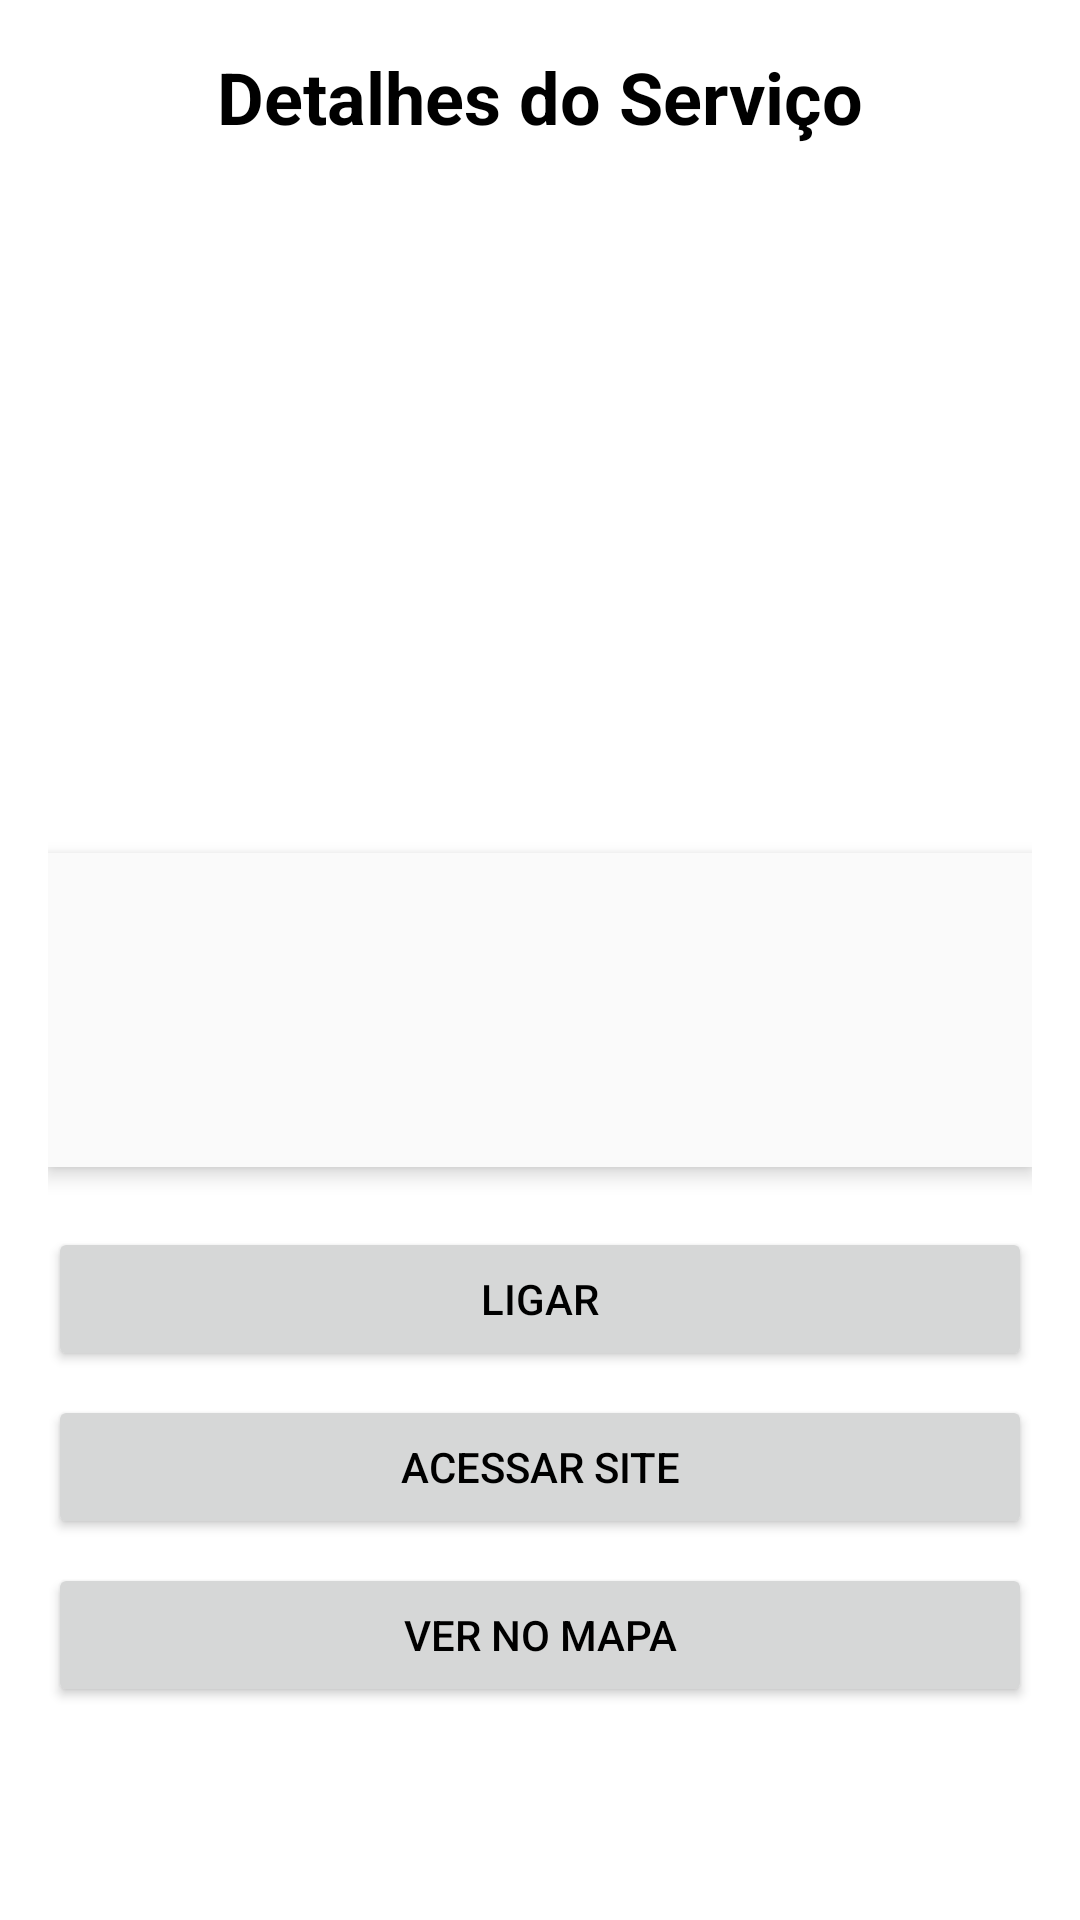

Write the Android layout XML for this screen, with the resource values it uses.
<!-- AndroidManifest.xml: application theme Theme.GuiaPocket -->
<!-- res/layout/activity_detail.xml -->
<?xml version="1.0" encoding="utf-8"?>
<LinearLayout xmlns:android="http://schemas.android.com/apk/res/android"
    xmlns:tools="http://schemas.android.com/tools"
    android:layout_width="match_parent"
    android:layout_height="match_parent"
    android:orientation="vertical"
    android:padding="16dp"
    android:background="?android:attr/colorBackground"
    tools:context=".activity.DetailActivity">

    <TextView
        android:layout_width="wrap_content"
        android:layout_height="wrap_content"
        android:text="@string/service_detail_title"
        android:textSize="24sp"
        android:textStyle="bold"
        android:textColor="?android:attr/textColorPrimary"
        android:layout_gravity="center_horizontal"
        android:layout_marginBottom="20dp"/>

    <ImageView
        android:id="@+id/img_detail_photo"
        android:layout_width="match_parent"
        android:layout_height="200dp"
        android:scaleType="centerCrop"
        android:contentDescription="@string/app_name"
        android:layout_marginBottom="16dp"
        android:src="@drawable/ic_launcher_background"/>

    <LinearLayout
        android:layout_width="match_parent"
        android:layout_height="wrap_content"
        android:orientation="vertical"
        android:padding="12dp"
        android:background="?attr/colorSurface"
        android:elevation="4dp"
        android:layout_marginBottom="20dp">

        <TextView
            android:id="@+id/tv_detail_name"
            android:layout_width="wrap_content"
            android:layout_height="wrap_content"
            android:textSize="22sp"
            android:textStyle="bold"
            android:textColor="?attr/colorPrimary"
            tools:text="Nome do Serviço"/>

        <TextView
            android:id="@+id/tv_detail_category"
            android:layout_width="wrap_content"
            android:layout_height="wrap_content"
            android:textSize="16sp"
            android:textColor="?android:attr/textColorSecondary"
            tools:text="Categoria: Alimentação"/>

        <TextView
            android:id="@+id/tv_detail_description"
            android:layout_width="wrap_content"
            android:layout_height="wrap_content"
            android:layout_marginTop="8dp"
            android:textSize="16sp"
            android:textColor="?android:attr/textColorPrimary"
            tools:text="Descrição detalhada do serviço."/>

    </LinearLayout>

    <LinearLayout
        android:layout_width="match_parent"
        android:layout_height="wrap_content"
        android:orientation="vertical"
        android:gravity="center">

        <Button
            android:id="@+id/btn_call"
            android:layout_width="match_parent"
            android:layout_height="wrap_content"
            android:text="@string/btn_call"
            android:layout_marginBottom="8dp"/>

        <Button
            android:id="@+id/btn_website"
            android:layout_width="match_parent"
            android:layout_height="wrap_content"
            android:text="@string/btn_website"
            android:layout_marginBottom="8dp"/>

        <Button
            android:id="@+id/btn_map"
            android:layout_width="match_parent"
            android:layout_height="wrap_content"
            android:text="@string/btn_map"/>
    </LinearLayout>
</LinearLayout>
<!-- resources referenced by this layout -->
<resources>
  <string name="app_name">Mini Guia - Guatapará</string>
  <string name="btn_call">Ligar</string>
  <string name="btn_map">Ver no Mapa</string>
  <string name="btn_website">Acessar Site</string>
  <string name="service_detail_title">Detalhes do Serviço</string>
  <style name="Theme.GuiaPocket" parent="Theme.MaterialComponents.DayNight.DarkActionBar">
          <item name="colorPrimary">@color/primary_color</item>
          <item name="colorPrimaryVariant">@color/primary_color</item>
          <item name="colorOnPrimary">@color/on_primary_color</item>
          <item name="colorSecondary">@color/secondary_color</item>
          <item name="colorOnSecondary">@color/on_secondary_color</item>
          <item name="android:colorBackground">@color/background_color</item>
          <item name="android:textColorPrimary">@color/text_color</item>
          <item name="android:windowBackground">@color/background_color</item>
          <item name="colorSurface">@color/card_background</item>
      </style>
  <color name="primary_color">#009688</color>
  <color name="on_primary_color">#FFFFFF</color>
  <color name="secondary_color">#FFC107</color>
  <color name="on_secondary_color">#000000</color>
  <color name="background_color">#FFFFFF</color>
  <color name="text_color">#000000</color>
  <color name="card_background">#FAFAFA</color>
</resources>
